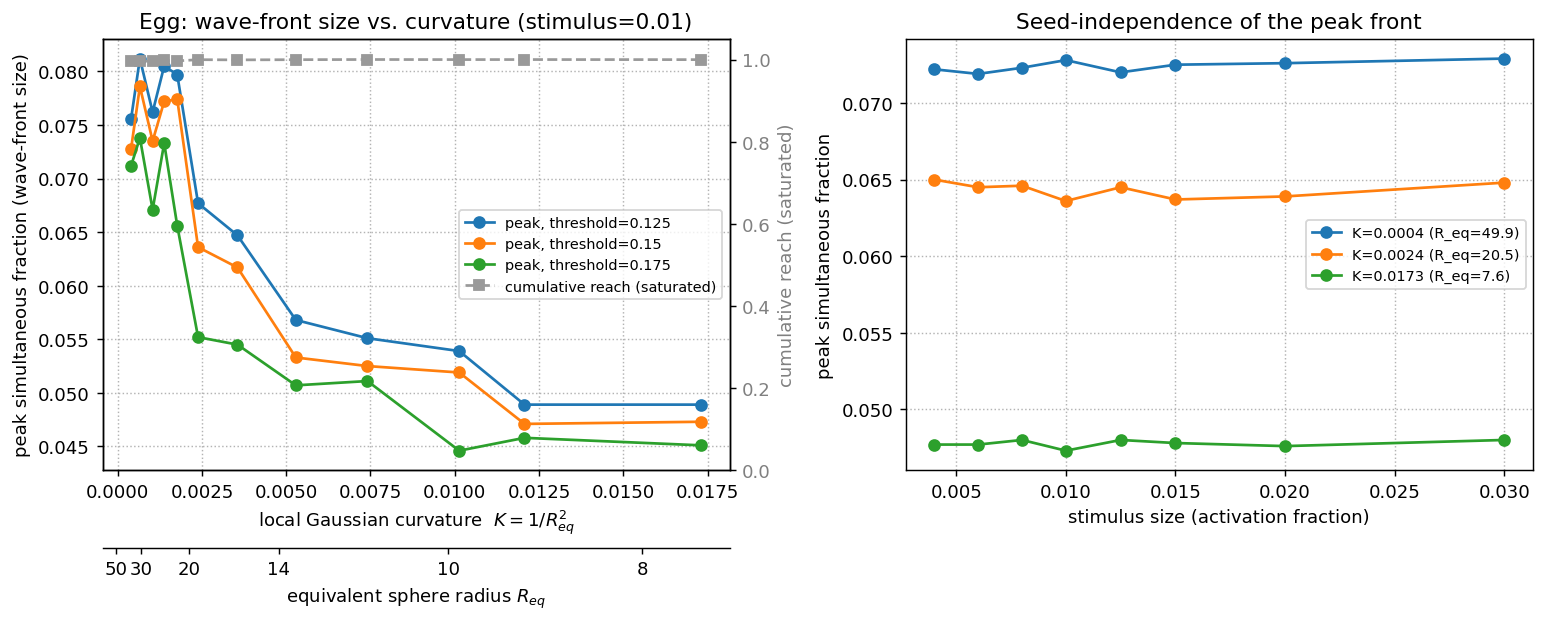

Values plotted in this chart, from the file beside it:
kind, threshold, pct, K, R_eq, act_fraction, n_seed, frac_activated, frac_peak_active, peak_active, t_peak, n_early, N, seed_x, seed_y, seed_z
loc, 0.125, 99, 0.0173, 7.602, 0.01, 100.0, 0.9997, 0.0489, 489.0, 369.0, 1359, 10000, -2.206, -22.59, 4.889
loc, 0.125, 95, 0.01207, 9.103, 0.01, 100.0, 0.9999, 0.0489, 489.0, 366.0, 1364, 10000, 1.896, -23.17, -3.456
loc, 0.125, 90, 0.01013, 9.935, 0.01, 100.0, 0.9998, 0.0539, 539.0, 357.0, 1393, 10000, -9.126, 18.36, 3.468
loc, 0.125, 80, 0.007411, 11.62, 0.01, 100.0, 1.0, 0.0551, 551.0, 329.0, 1420, 10000, 6.744, 19.09, -2.381
loc, 0.125, 70, 0.005286, 13.75, 0.01, 100.0, 0.9996, 0.0568, 568.0, 328.0, 1452, 10000, 2.36, -17.31, -8.882
loc, 0.125, 60, 0.003555, 16.77, 0.01, 100.0, 0.9991, 0.0647, 647.0, 342.0, 1485, 10000, 10.12, -12.86, 2.198
loc, 0.125, 50, 0.002387, 20.47, 0.01, 100.0, 0.9996, 0.0677, 677.0, 337.0, 1504, 10000, 9.55, -11.07, -4.782
loc, 0.125, 40, 0.001769, 23.77, 0.01, 100.0, 0.9966, 0.0797, 797.0, 338.0, 1518, 10000, 11.42, 1.882, -2.303
loc, 0.125, 30, 0.001382, 26.9, 0.01, 100.0, 0.9978, 0.0805, 805.0, 344.0, 1544, 10000, 4.853, -2.094, 10.62
loc, 0.125, 20, 0.001039, 31.02, 0.01, 100.0, 0.9954, 0.0762, 762.0, 349.0, 1523, 10000, 6.668, 4.437, -9.423
loc, 0.125, 10, 0.0006619, 38.87, 0.01, 100.0, 0.9968, 0.0812, 812.0, 345.0, 1560, 10000, -11.26, 0.8431, 0.325
loc, 0.125, 5, 0.0004013, 49.92, 0.01, 100.0, 0.9963, 0.0756, 756.0, 353.0, 1531, 10000, 6.526, -4.866, -9.537
loc, 0.15, 99, 0.0173, 7.602, 0.01, 100.0, 0.9975, 0.0473, 473.0, 344.0, 1269, 10000, -2.206, -22.59, 4.889
loc, 0.15, 95, 0.01207, 9.103, 0.01, 100.0, 0.9985, 0.0471, 471.0, 366.0, 1279, 10000, 1.896, -23.17, -3.456
loc, 0.15, 90, 0.01013, 9.935, 0.01, 100.0, 0.9973, 0.0519, 519.0, 364.0, 1303, 10000, -9.126, 18.36, 3.468
loc, 0.15, 80, 0.007411, 11.62, 0.01, 100.0, 0.9982, 0.0525, 525.0, 338.0, 1314, 10000, 6.744, 19.09, -2.381
loc, 0.15, 70, 0.005286, 13.75, 0.01, 100.0, 0.9964, 0.0533, 533.0, 333.0, 1337, 10000, 2.36, -17.31, -8.882
loc, 0.15, 60, 0.003555, 16.77, 0.01, 100.0, 0.9964, 0.0617, 617.0, 356.0, 1390, 10000, 10.12, -12.86, 2.198
loc, 0.15, 50, 0.002387, 20.47, 0.01, 100.0, 0.9938, 0.0636, 636.0, 344.0, 1404, 10000, 9.55, -11.07, -4.782
loc, 0.15, 40, 0.001769, 23.77, 0.01, 100.0, 0.9927, 0.0774, 774.0, 354.0, 1390, 10000, 11.42, 1.882, -2.303
loc, 0.15, 30, 0.001382, 26.9, 0.01, 100.0, 0.9917, 0.0772, 772.0, 350.0, 1381, 10000, 4.853, -2.094, 10.62
loc, 0.15, 20, 0.001039, 31.02, 0.01, 100.0, 0.9932, 0.0735, 735.0, 362.0, 1399, 10000, 6.668, 4.437, -9.423
loc, 0.15, 10, 0.0006619, 38.87, 0.01, 100.0, 0.9912, 0.0786, 786.0, 348.0, 1429, 10000, -11.26, 0.8431, 0.325
loc, 0.15, 5, 0.0004013, 49.92, 0.01, 100.0, 0.9924, 0.0728, 728.0, 346.0, 1403, 10000, 6.526, -4.866, -9.537
loc, 0.175, 99, 0.0173, 7.602, 0.01, 100.0, 0.9543, 0.0451, 451.0, 374.0, 966.0, 10000, -2.206, -22.59, 4.889
loc, 0.175, 95, 0.01207, 9.103, 0.01, 100.0, 0.9595, 0.0458, 458.0, 342.0, 1075, 10000, 1.896, -23.17, -3.456
loc, 0.175, 90, 0.01013, 9.935, 0.01, 100.0, 0.9353, 0.0446, 446.0, 432.0, 1065, 10000, -9.126, 18.36, 3.468
loc, 0.175, 80, 0.007411, 11.62, 0.01, 100.0, 0.9034, 0.0511, 511.0, 414.0, 662.0, 10000, 6.744, 19.09, -2.381
loc, 0.175, 70, 0.005286, 13.75, 0.01, 100.0, 0.9651, 0.0507, 507.0, 333.0, 959.0, 10000, 2.36, -17.31, -8.882
loc, 0.175, 60, 0.003555, 16.77, 0.01, 100.0, 0.9068, 0.0545, 545.0, 417.0, 929.0, 10000, 10.12, -12.86, 2.198
loc, 0.175, 50, 0.002387, 20.47, 0.01, 100.0, 0.9344, 0.0552, 552.0, 354.0, 1073, 10000, 9.55, -11.07, -4.782
loc, 0.175, 40, 0.001769, 23.77, 0.01, 100.0, 0.867, 0.0656, 656.0, 383.0, 731.0, 10000, 11.42, 1.882, -2.303
loc, 0.175, 30, 0.001382, 26.9, 0.01, 100.0, 0.9189, 0.0733, 733.0, 399.0, 866.0, 10000, 4.853, -2.094, 10.62
loc, 0.175, 20, 0.001039, 31.02, 0.01, 100.0, 0.924, 0.0671, 671.0, 388.0, 978.0, 10000, 6.668, 4.437, -9.423
loc, 0.175, 10, 0.0006619, 38.87, 0.01, 100.0, 0.9276, 0.0738, 738.0, 384.0, 924.0, 10000, -11.26, 0.8431, 0.325
loc, 0.175, 5, 0.0004013, 49.92, 0.01, 100.0, 0.9568, 0.0712, 712.0, 360.0, 1018, 10000, 6.526, -4.866, -9.537
sweep, 0.15, 99, 0.0173, 7.602, 0.004, 40.0, 0.9975, 0.0477, 477.0, 349.0, 1022, 10000, -2.206, -22.59, 4.889
sweep, 0.15, 99, 0.0173, 7.602, 0.006, 60.0, 0.9977, 0.0477, 477.0, 349.0, 1109, 10000, -2.206, -22.59, 4.889
sweep, 0.15, 99, 0.0173, 7.602, 0.008, 80.0, 0.9975, 0.048, 480.0, 374.0, 1200, 10000, -2.206, -22.59, 4.889
sweep, 0.15, 99, 0.0173, 7.602, 0.01, 100.0, 0.9975, 0.0473, 473.0, 344.0, 1269, 10000, -2.206, -22.59, 4.889
sweep, 0.15, 99, 0.0173, 7.602, 0.0125, 125.0, 0.9973, 0.048, 480.0, 369.0, 1340, 10000, -2.206, -22.59, 4.889
sweep, 0.15, 99, 0.0173, 7.602, 0.015, 150.0, 0.9974, 0.0478, 478.0, 370.0, 1410, 10000, -2.206, -22.59, 4.889
sweep, 0.15, 99, 0.0173, 7.602, 0.02, 200.0, 0.997, 0.0476, 476.0, 365.0, 1540, 10000, -2.206, -22.59, 4.889
sweep, 0.15, 99, 0.0173, 7.602, 0.03, 300.0, 0.9972, 0.048, 480.0, 360.0, 1749, 10000, -2.206, -22.59, 4.889
sweep, 0.15, 50, 0.002387, 20.47, 0.004, 40.0, 0.9946, 0.065, 650.0, 349.0, 1080, 10000, 9.55, -11.07, -4.782
sweep, 0.15, 50, 0.002387, 20.47, 0.006, 60.0, 0.9947, 0.0645, 645.0, 345.0, 1218, 10000, 9.55, -11.07, -4.782
sweep, 0.15, 50, 0.002387, 20.47, 0.008, 80.0, 0.9936, 0.0646, 646.0, 347.0, 1297, 10000, 9.55, -11.07, -4.782
sweep, 0.15, 50, 0.002387, 20.47, 0.01, 100.0, 0.9938, 0.0636, 636.0, 344.0, 1404, 10000, 9.55, -11.07, -4.782
sweep, 0.15, 50, 0.002387, 20.47, 0.0125, 125.0, 0.9939, 0.0645, 645.0, 337.0, 1492, 10000, 9.55, -11.07, -4.782
sweep, 0.15, 50, 0.002387, 20.47, 0.015, 150.0, 0.9956, 0.0637, 637.0, 338.0, 1568, 10000, 9.55, -11.07, -4.782
sweep, 0.15, 50, 0.002387, 20.47, 0.02, 200.0, 0.9936, 0.0639, 639.0, 337.0, 1731, 10000, 9.55, -11.07, -4.782
sweep, 0.15, 50, 0.002387, 20.47, 0.03, 300.0, 0.9952, 0.0648, 648.0, 325.0, 1993, 10000, 9.55, -11.07, -4.782
sweep, 0.15, 5, 0.0004013, 49.92, 0.004, 40.0, 0.9936, 0.0722, 722.0, 366.0, 1123, 10000, 6.526, -4.866, -9.537
sweep, 0.15, 5, 0.0004013, 49.92, 0.006, 60.0, 0.9932, 0.0719, 719.0, 341.0, 1230, 10000, 6.526, -4.866, -9.537
sweep, 0.15, 5, 0.0004013, 49.92, 0.008, 80.0, 0.9934, 0.0723, 723.0, 338.0, 1328, 10000, 6.526, -4.866, -9.537
sweep, 0.15, 5, 0.0004013, 49.92, 0.01, 100.0, 0.9924, 0.0728, 728.0, 346.0, 1403, 10000, 6.526, -4.866, -9.537
sweep, 0.15, 5, 0.0004013, 49.92, 0.0125, 125.0, 0.9923, 0.072, 720.0, 357.0, 1514, 10000, 6.526, -4.866, -9.537
sweep, 0.15, 5, 0.0004013, 49.92, 0.015, 150.0, 0.993, 0.0725, 725.0, 341.0, 1616, 10000, 6.526, -4.866, -9.537
sweep, 0.15, 5, 0.0004013, 49.92, 0.02, 200.0, 0.9926, 0.0726, 726.0, 336.0, 1768, 10000, 6.526, -4.866, -9.537
sweep, 0.15, 5, 0.0004013, 49.92, 0.03, 300.0, 0.9923, 0.0729, 729.0, 331.0, 2050, 10000, 6.526, -4.866, -9.537
